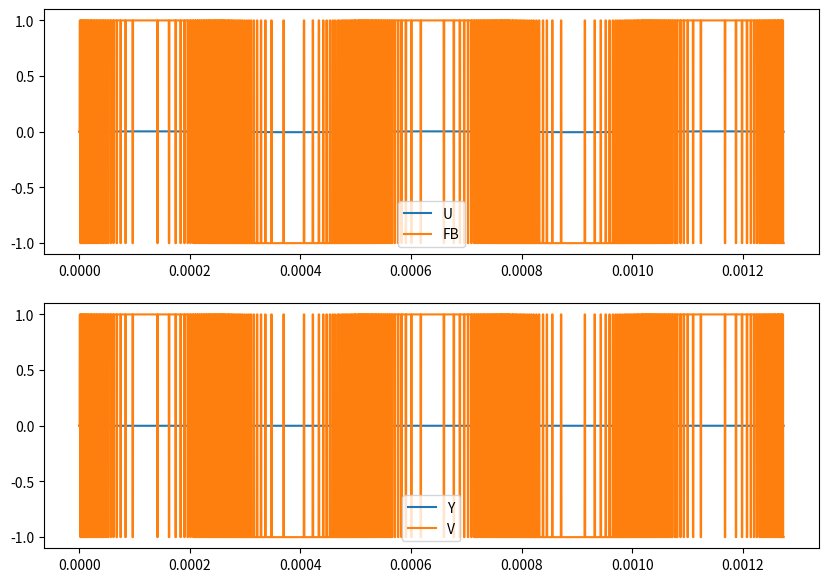

Recreate this plot in Python.
from numpy import *
from scipy.integrate import odeint
import matplotlib.pyplot as plt
from mpl_toolkits.mplot3d import Axes3D

# DUT model parameter
fs = 1.0e6
ts = 1.0/fs
osr = 256 
z0 = 2*pi*fs
p0 = z0/100
step_dac = 1.0 / 2**8
trf_comp = 1e-8
trf_dac = 1e-8

t_ab = 0.9 * ts # RZ DAC
t_ba = 0.1 * ts # RZ DAC
t_ab = 1.0 * ts # NRZ DAC
t_ba = 0.0 * ts # NRZ DAC
sig_jit = 0.01 * ts

# simulation parameter
dt = 1e-8

def U_DM(t):
        fsig = fs / 2 / osr # [Hz]
        w = 2*pi*fsig # [rad/sec]
        if t < ts:
                return 0.0
        else:
                return (step_dac / ts / w) * sin(w * t) 

def U_DSM(t):
        fsig = fs / 2 / osr # [Hz]
        w = 2*pi*fsig # [rad/sec]
        if t < ts:
                return 0.0
        else:
                return step_dac * sin(w * t) 

U = U_DSM

u = 0; y = 1; v = 2; fb = 3; dac = 4; 
to = zeros(5)
def eventAtA(x):
        global to 
        u = 0; y = 1; v = 2; fb = 3; dac = 4; 

        to[v]   = (1 if x[y] > 0 else -1)
        to[fb]  = to[v] 
        to[dac] = step_dac * to[fb]
        return

def eventAtB(x):
        global to
        u = 0; y = 1; v = 2; fb = 3; dac = 4; 

        to[dac] = 0.0 # start from zero
        return

def updateState(x, t, t_start, p0, z0):
        global to
        u = 0; y = 1; v = 2; fb = 3; dac = 4; 
        s = zeros(5)
        
        # update state
        s[v]   = (to[v]         - x[v]  ) / dt 
        s[fb]  = (to[fb]        - x[fb] ) / dt 
        s[dac] = (to[dac]       - x[dac]) / dt 
        s[u]   = (U(t+t_start)  - x[u]  ) / dt
        s[y]   = (-x[y] + (x[u] - x[dac])  + (s[u] - s[dac])/z0) * p0 # deriv eq
        
        # differential equation
        # y = (1 + s/z0) / (1 + s/p0) * u
        # -> s*y = (-y + u + s*u/z0) * p0 , u = u - dac
        return  s

def runClock(dut, t_start, init_cond):
        global ts, dt, sig_jit
        global p0, z0
        global t_ab, t_ba

        alpha = random.normal(0, sig_jit)
        beta  = random.normal(0, sig_jit)
        print (alpha, beta) 
        t1 = arange(0, t_ab + alpha, dt)
        t2 = arange(0, t_ba + beta,  dt)

        concatenate((t1, [t_ab + alpha])) # 0 ~ t_ab + jitter
        concatenate((t2, [t_ba + beta ])) # 0 ~ t_ba + jitter
        t2 = map(lambda x: x + t1[-1], t2) # 0 ~ t_ab+jitter, t_ab+jitter ~ (t_ab+t_ba+2*jitter)
        
        state_half = odeint(dut, init_cond,      t1, args=(t_start, p0, z0))
        eventAtA(state_half[-1,:]) # comparator / DAC
        
        if(t_ba > dt): # when t_ba = 0 sec (NRZ DAC)
                state_full = odeint(dut, state_half[-1], t2, args=(t_start, p0, z0))
                eventAtB(state_full[-1,:]) # DAC (RZ)
                t     = concatenate((t1,         t2        ))
                state = concatenate((state_half, state_full))
        else:
                t     = t1 
                state = state_half 

        return (t, state)

t = []; u = []; y = []; v = []; fb = []; dac = []
state = zeros((1,5))
t_start = 0
tt = [0]
for i in range(0, osr*5):
        t_start += tt[-1];
        tt, state = runClock(updateState, t_start, state[-1,:])
        t.extend(map(lambda x: x + t_start, tt))
        u.extend(state[:,0])
        y.extend(state[:,1])
        v.extend(state[:,2])
        fb.extend(state[:,3])
        dac.extend(state[:,4])

fig, (sp1, sp2) = plt.subplots(nrows=2, figsize=(10,7))
sp1.plot(t, u,  label = "U" )
sp2.plot(t, y,  label = "Y" )
sp2.plot(t, v,  label = "V" )
sp1.plot(t, fb, label = "FB")
sp1.legend()
sp2.legend()
plt.show()
